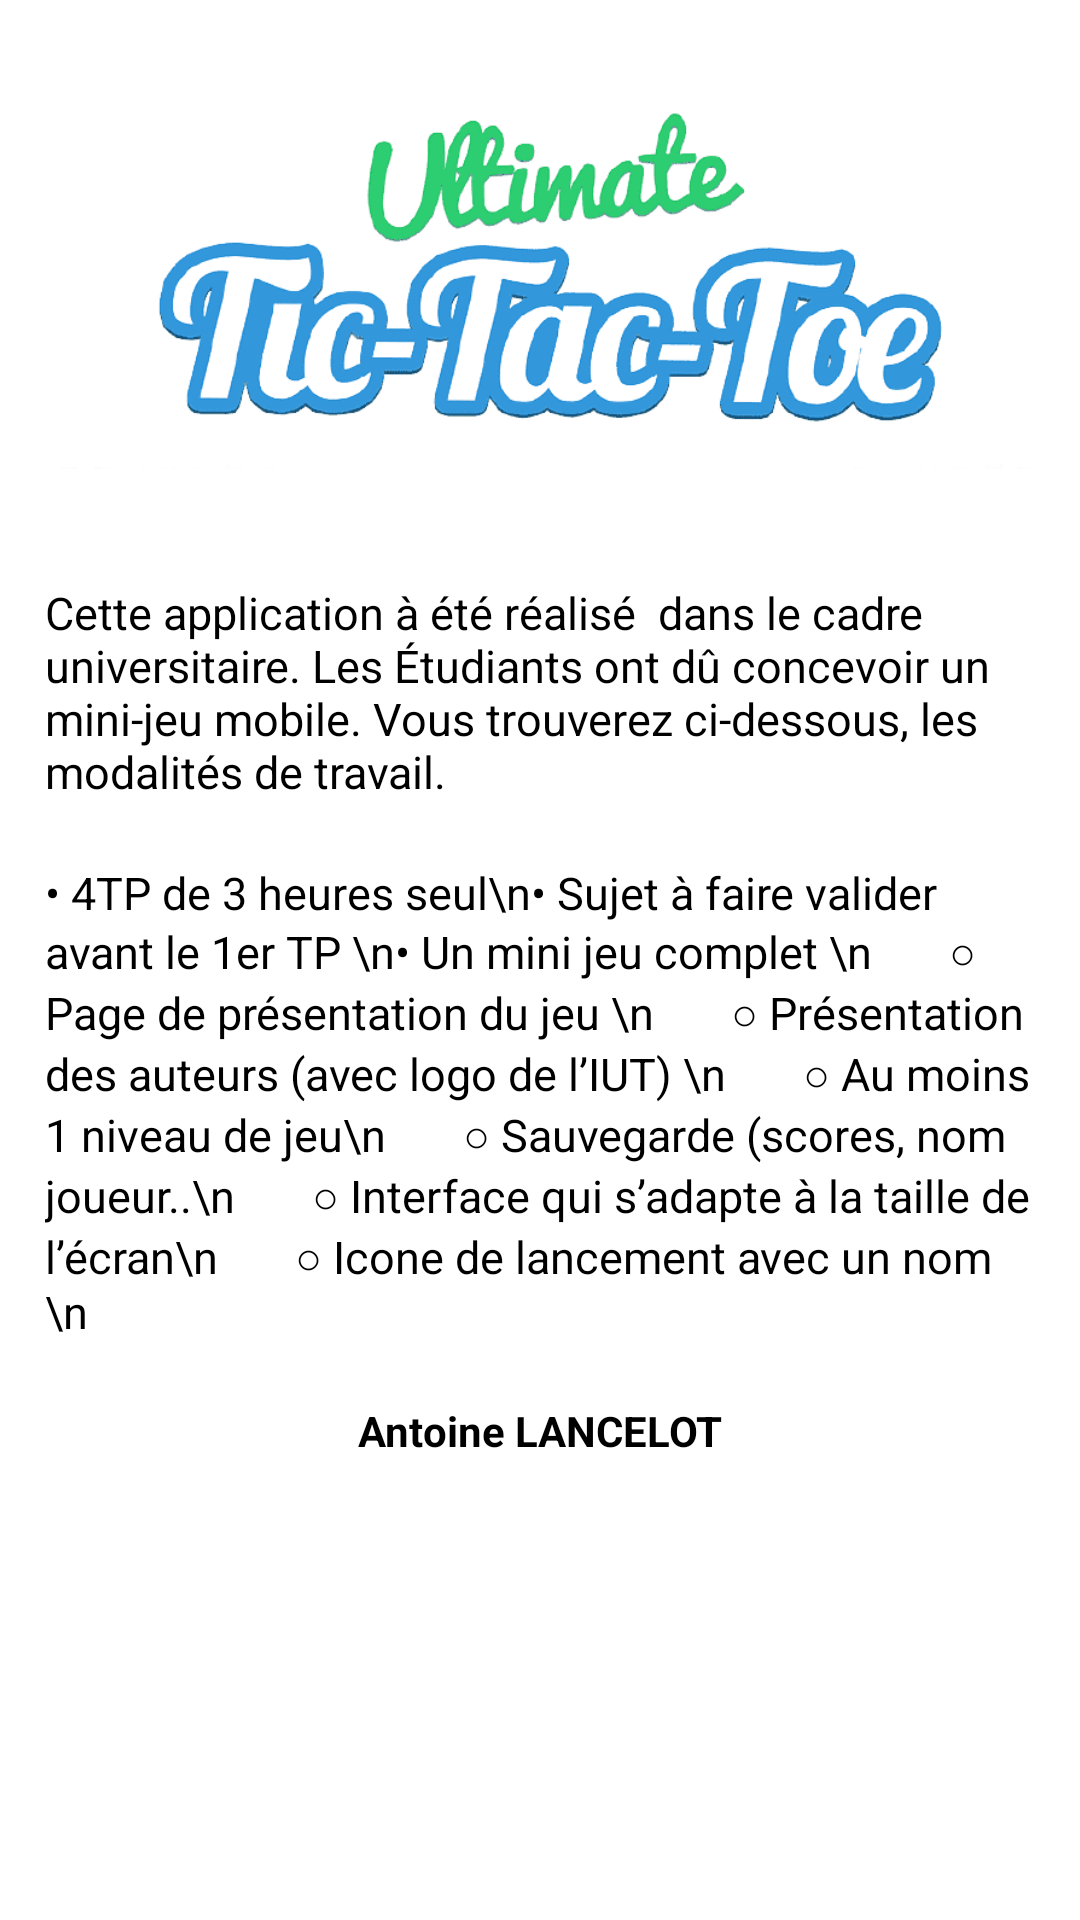

The Android layout XML behind this screen, and the referenced resources:
<!-- AndroidManifest.xml: application theme Theme.AppCompat.Light.NoActionBar -->
<!-- res/layout/activity_about.xml -->
<?xml version="1.0" encoding="utf-8"?>
<RelativeLayout
    xmlns:android="http://schemas.android.com/apk/res/android"
    xmlns:app="http://schemas.android.com/apk/res-auto"
    xmlns:tools="http://schemas.android.com/tools"
    android:layout_width="match_parent"
    android:layout_height="match_parent"
    android:background="@color/white"
    >

    <androidx.constraintlayout.widget.ConstraintLayout
        android:layout_width="wrap_content"
        android:layout_height="600dp"
        android:layout_marginRight="15dp"
        android:layout_marginLeft="15dp"
        android:id="@+id/relativeLayout">

        <ImageView
            android:id="@+id/imageView4"
            android:layout_width="wrap_content"

            android:layout_height="190dp"
            android:src="@drawable/tictactoe"
            app:layout_constraintEnd_toEndOf="parent"
            app:layout_constraintHorizontal_bias="1.0"
            app:layout_constraintStart_toStartOf="parent"
            app:layout_constraintTop_toTopOf="parent">

        </ImageView>

        <TextView
            android:id="@+id/textView4"
            android:layout_width="wrap_content"
            android:layout_height="wrap_content"
            android:layout_marginTop="4dp"
            android:textSize="15dp"
            android:text="Cette application à été réalisé  dans le cadre universitaire. Les Étudiants ont dû concevoir un mini-jeu mobile. Vous trouverez ci-dessous, les modalités de travail."
            android:textColor="@color/black"
            app:layout_constraintEnd_toEndOf="parent"
            app:layout_constraintHorizontal_bias="0.0"
            app:layout_constraintStart_toStartOf="parent"
            app:layout_constraintTop_toBottomOf="@+id/imageView4">

        </TextView>

        <TextView
            android:id="@+id/textView8"
            android:layout_width="wrap_content"
            android:layout_height="wrap_content"
            android:layout_marginTop="20dp"
            android:text="• 4TP de 3 heures seul\n• Sujet à faire valider avant le 1er TP \n• Un mini jeu complet \n       ○ Page de présentation du jeu \n       ○ Présentation des auteurs (avec logo de l’IUT) \n       ○ Au moins 1 niveau de jeu\n       ○ Sauvegarde (scores, nom joueur..\n       ○ Interface qui s’adapte à la taille de l’écran\n       ○ Icone de lancement avec un nom \n  "
            android:textColor="@color/black"
            android:textSize="15dp"
            app:layout_constraintEnd_toEndOf="parent"
            app:layout_constraintHorizontal_bias="0.0"
            app:layout_constraintStart_toStartOf="parent"
            app:layout_constraintTop_toBottomOf="@+id/textView4"></TextView>

        <TextView
            android:id="@+id/textView9"
            android:layout_width="wrap_content"
            android:layout_height="wrap_content"
            android:layout_marginTop="20dp"
            android:text="Antoine LANCELOT"
            android:textStyle="bold"
            android:textColor="@color/black"
            app:layout_constraintEnd_toEndOf="parent"
            app:layout_constraintStart_toStartOf="parent"
            app:layout_constraintTop_toBottomOf="@+id/textView8">

        </TextView>

        <ImageView
            android:id="@+id/imageView5"
            android:layout_width="120dp"
            android:layout_height="wrap_content"
            android:layout_marginTop="8dp"
            android:src="@drawable/logo_iut"
            app:layout_constraintEnd_toEndOf="parent"
            app:layout_constraintHorizontal_bias="0.496"
            app:layout_constraintStart_toStartOf="parent"
            app:layout_constraintTop_toBottomOf="@+id/textView9">

        </ImageView>


    </androidx.constraintlayout.widget.ConstraintLayout>

    <androidx.constraintlayout.widget.ConstraintLayout
        android:layout_width="wrap_content"
        android:layout_height="wrap_content"
        android:layout_alignParentBottom="true"
        >

        <ImageView
            android:layout_width="wrap_content"
            android:layout_height="200dp"
            android:layout_marginTop="624dp"
            android:src="@drawable/footer"
            app:layout_constraintEnd_toEndOf="parent"
            app:layout_constraintHorizontal_bias="0.0"
            app:layout_constraintStart_toStartOf="parent"
            app:layout_constraintTop_toTopOf="parent">

        </ImageView>


    </androidx.constraintlayout.widget.ConstraintLayout>

</RelativeLayout>
<!-- resources referenced by this layout -->
<resources>
  <!-- drawable footer: png bitmap (drawable, 18630 bytes) -->
  <!-- drawable tictactoe: png bitmap (drawable, 70133 bytes) -->
  <!-- not gathered from this repository: default colours our renderer supplied (Android Studio template values) -->
  <color name="black">#FF000000</color>
  <color name="white">#FFFFFFFF</color>
</resources>
